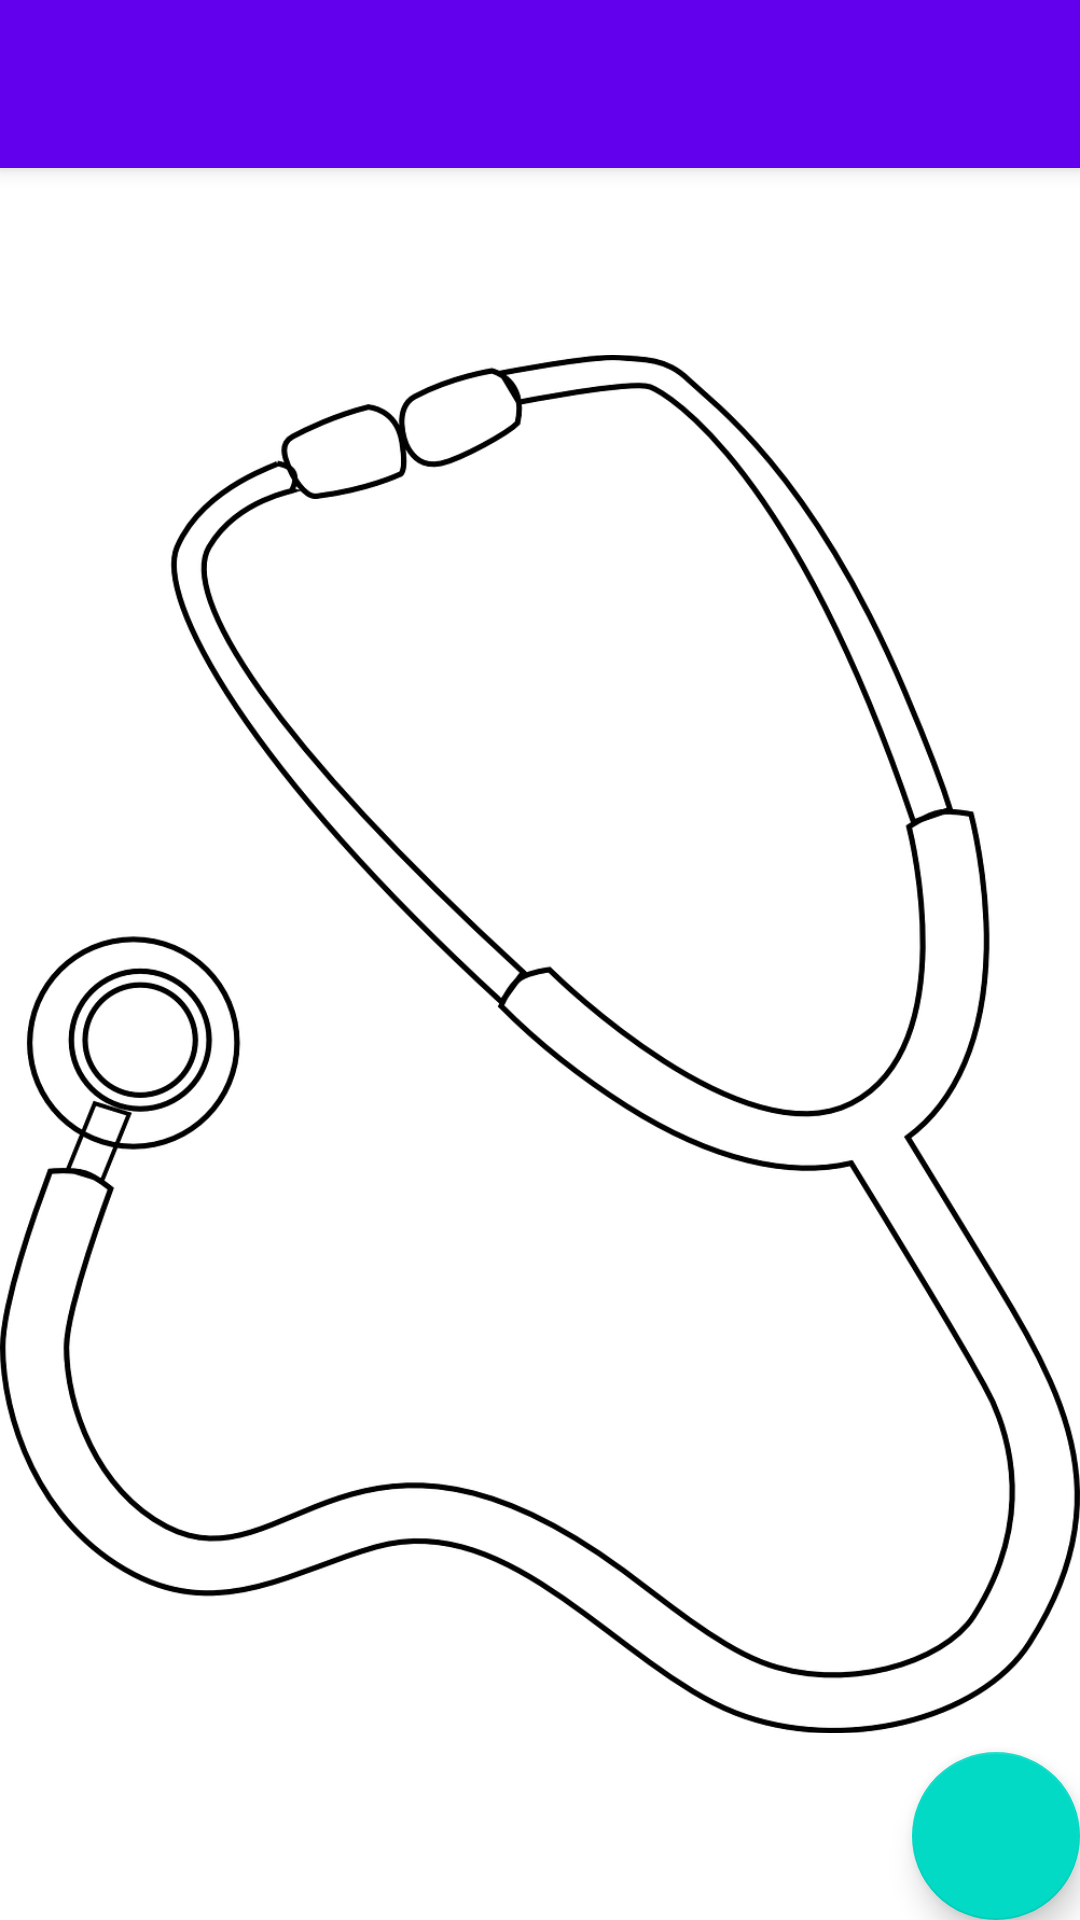

The Android layout XML behind this screen, and the referenced resources:
<!-- AndroidManifest.xml: activity theme AppTheme.NoActionBar -->
<!-- res/layout/activity_main.xml -->
<?xml version="1.0" encoding="utf-8"?>
<android.support.design.widget.CoordinatorLayout
    xmlns:android="http://schemas.android.com/apk/res/android"
    xmlns:app="http://schemas.android.com/apk/res-auto"
    xmlns:tools="http://schemas.android.com/tools" android:layout_width="match_parent"
    android:layout_height="match_parent" android:fitsSystemWindows="true"
    tools:context=".MainActivity">

    <android.support.design.widget.AppBarLayout android:layout_height="wrap_content"
        android:layout_width="match_parent" android:theme="@style/AppTheme.AppBarOverlay">

        <android.support.v7.widget.Toolbar android:id="@+id/toolbar"
            android:layout_width="match_parent" android:layout_height="?attr/actionBarSize"
            android:background="?attr/colorPrimary" app:popupTheme="@style/AppTheme.PopupOverlay" />

    </android.support.design.widget.AppBarLayout>

    <include layout="@layout/content_main" />

    <android.support.design.widget.FloatingActionButton android:id="@+id/fab"
        android:layout_width="wrap_content" android:layout_height="wrap_content"
        android:layout_gravity="bottom|end" android:layout_margin="@dimen/fab_margin"
        android:src="@drawable/ic_aspect_ratio_white_24dp" />

</android.support.design.widget.CoordinatorLayout>
<!-- res/layout/content_main.xml (included above) -->
<?xml version="1.0" encoding="utf-8"?>
<RelativeLayout xmlns:android="http://schemas.android.com/apk/res/android"
    xmlns:tools="http://schemas.android.com/tools"
    xmlns:app="http://schemas.android.com/apk/res-auto" android:layout_width="match_parent"
    android:layout_height="match_parent"

    app:layout_behavior="@string/appbar_scrolling_view_behavior"
    tools:showIn="@layout/activity_main" tools:context=".MainActivity">


    <ImageView
        android:layout_width="match_parent"
        android:layout_height="match_parent"
        android:src="@drawable/bg"
        android:background="@color/cardview_light_background"/>
</RelativeLayout>
<!-- resources referenced by this layout -->
<resources>
  <!-- drawable bg: png bitmap (drawable-xxxhdpi, 103581 bytes) -->
  <style name="AppTheme.AppBarOverlay" parent="ThemeOverlay.AppCompat.Dark.ActionBar" />
  <style name="AppTheme.PopupOverlay" parent="ThemeOverlay.AppCompat.Light" />
  <style name="AppTheme.NoActionBar">
          <item name="windowActionBar">false</item>
          <item name="windowNoTitle">true</item>
      </style>
</resources>
